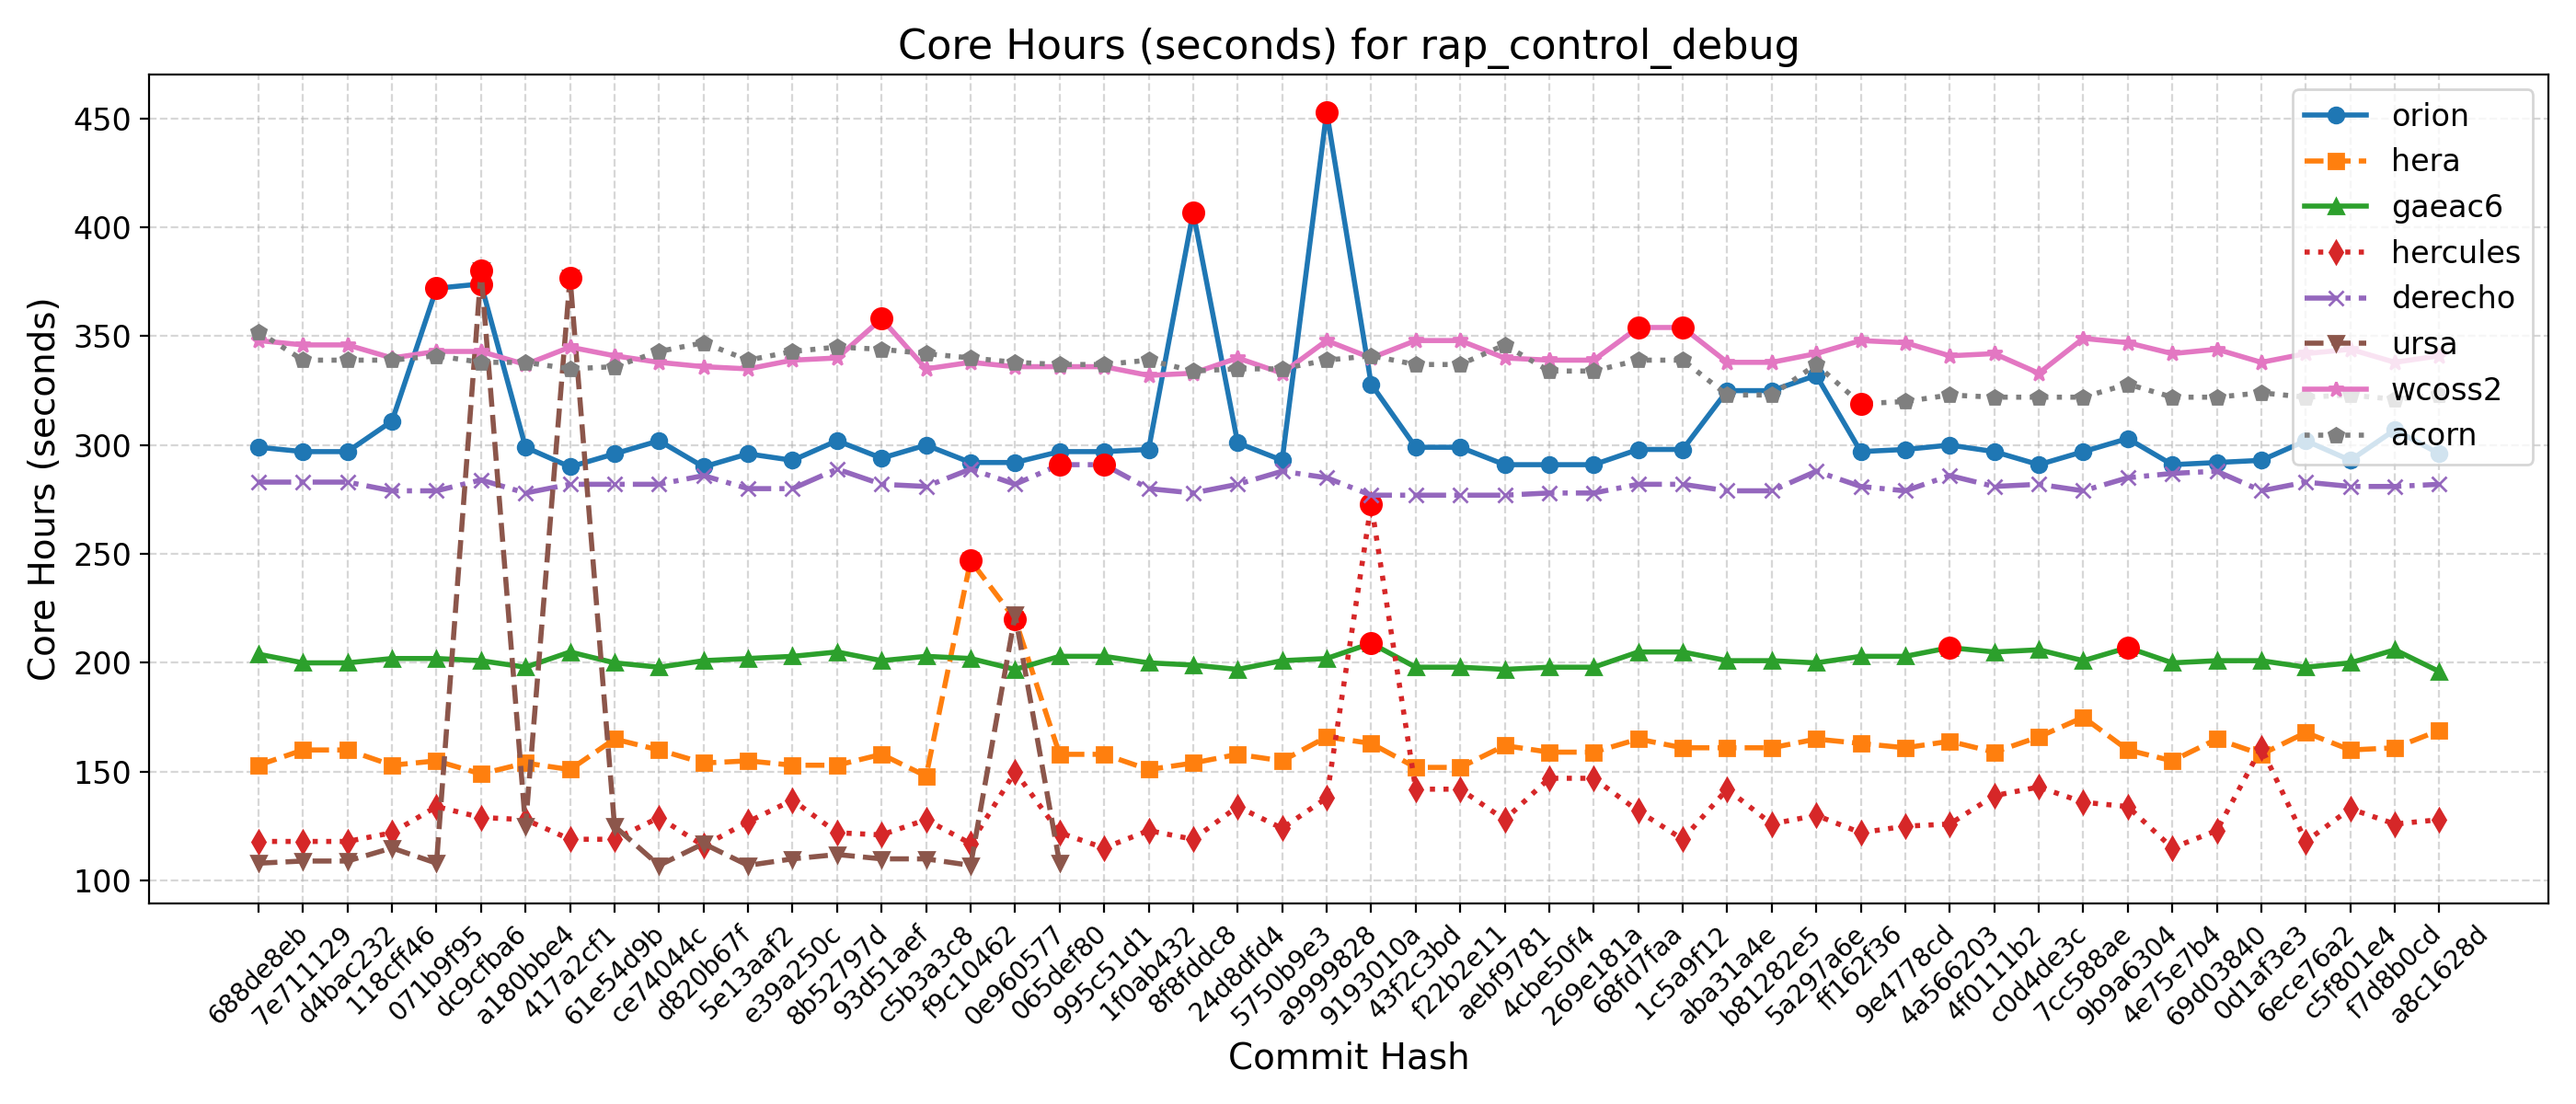

Data behind this chart, as committed beside it:
Hash, Date, Message, orion, hera, gaeac6, hercules, derecho, ursa, wcoss2, acorn
688de8eb, 2025-09-04, Fix default cdmbgwd settings (#2788), 299, 153, 204, 118, 283, 108, 348, 352
7e711129, 2025-09-02, Use container with spack stack 1.9.2 (#2…, 297, 160, 200, 118, 283, 109, 346, 339
d4bac232, 2025-08-29, MPAS dycore + Atmosphere Generalization …, 297, 160, 200, 118, 283, 109, 346, 339
118cff46, 2025-08-25, Add FV3 grid mask for regional domains t…, 311, 153, 202, 122, 279, 115, 340, 339
071b9f95, 2025-08-22, Fix Restart IAU and Ultra-Low Reproducib…, 372, 155, 202, 134, 279, 108, 343, 341
dc9cfba6, 2025-08-19, Update CICE through 2025-07 and switch t…, 374, 149, 201, 129, 284, 380, 343, 338
a180bbe4, 2025-08-15, FV3: Fix Prate_avg and UPP call freq + F…, 299, 154, 198, 128, 278, 125, 337, 338
417a2cf1, 2025-08-13, Fix conus13km tests restart and decompos…, 290, 151, 205, 119, 282, 377, 345, 335
61e54d9b, 2025-08-11, Add two-way ocean-wave coupling feature …, 296, 165, 200, 119, 282, 125, 341, 336
ce74044c, 2025-08-06, Create a user-friendly "process model" t…, 302, 160, 198, 129, 282, 107, 338, 343
d820b67f, 2025-08-01, Update GOCART to v2.4.3 (#2819), 290, 154, 201, 116, 286, 117, 336, 347
5e13aaf2, 2025-07-29, Update DATM meshes and switch to bilinea…, 296, 155, 202, 127, 280, 107, 335, 339
e39a250c, 2025-07-24, Update FV3 hash to include UPP ss192/Urs…, 293, 153, 203, 137, 280, 110, 339, 343
8b52797d, 2025-07-21, Combination of 2684,2707,2771 (MERRA2 3-…, 302, 153, 205, 122, 289, 112, 340, 345
93d51aef, 2025-07-17, Exporting Canopy Variables from AQM to F…, 294, 158, 201, 121, 282, 110, 358, 344
c5b3a3c8, 2025-07-14, GFDLMP-v3 and TEMPO MP microphysics (#25…, 300, 148, 203, 128, 281, 110, 335, 342
f9c10462, 2025-07-11, Combination of several CCPP-physics PRs …, 292, 247, 202, 117, 289, 107, 338, 340
0e960577, 2025-07-09, Combination #2777 (maintask writes CMEPS…, 292, 220, 197, 150, 282, 222, 336, 338
065def80, 2025-07-07, Port UFS-WM to Ursa (#2471), 297, 158, 203, 122, 291, 108, 336, 337
995c51d1, 2025-07-03, Upgrade UFS-WM to spack-stack/1.9.2 (#26…, 297, 158, 203, 115, 291, , 336, 337
1f0ab432, 2025-07-01, Reduce WW3 memory use (#2624), 298, 151, 200, 123, 280, , 332, 339
8f8fddc8, 2025-06-30, Bring in scale-aware 3DTKE related chang…, 407, 154, 199, 119, 278, , 333, 334
24d8dfd4, 2025-06-26, Slight modification in orographic gravit…, 301, 158, 197, 134, 282, , 340, 335
5750b9e3, 2025-06-20, gcycle update (#2747), 293, 155, 201, 124, 288, , 333, 335
a9999828, 2025-06-12, Add a new parameter in dycore to control…, 453, 166, 202, 138, 285, , 348, 339
9193010a, 2025-06-06, In Noah-MP, set zero for canopy liquid a…, 328, 163, 209, 273, 277, , 340, 341
43f2c3bd, 2025-06-04, Urgent Documentation Update for HSD Capa…, 299, 152, 198, 142, 277, , 348, 337
f22b2e11, 2025-06-02, Bug fix for surface roughness calculatio…, 299, 152, 198, 142, 277, , 348, 337
aebf9781, 2025-05-27, Fix bug to improve wave initialization b…, 291, 162, 197, 128, 277, , 340, 346
4cbe50f4, 2025-05-23, Add idealized, regional tropical cyclone…, 291, 159, 198, 147, 278, , 339, 334
269e181a, 2025-05-23, Add GFSv17 IAU restart tests without wav…, 291, 159, 198, 147, 278, , 339, 334
68fd7faa, 2025-05-15, Enable Hera, Hercules Gnu tests: cpld_de…, 298, 165, 205, 132, 282, , 354, 339
1c5a9f12, 2025-05-09, Add "ultra low" coupled configurations t…, 298, 161, 205, 119, 282, , 354, 339
aba31a4e, 2025-05-06, Resolve miscellaneous WM issues and upda…, 325, 161, 201, 142, 279, , 338, 323
b81282e5, 2025-05-05, Switch to vector remapping and bilinear …, 325, 161, 201, 126, 279, , 338, 323
5a297a6e, 2025-05-02, improve coupled model startup cost for w…, 332, 165, 200, 130, 288, , 342, 337
ff162f36, 2025-05-01, NSSL MP scheme updates + Stochastic Phys…, 297, 163, 203, 122, 281, , 348, 319
9e4778cd, 2025-04-25, Loosen restriction on optional arguments…, 298, 161, 203, 125, 279, , 347, 320
4a566203, 2025-04-23, CMake Atmosphere Dycore Generalization +…, 300, 164, 207, 126, 286, , 341, 323
4f0111b2, 2025-04-21, Add CMEPS log file at restart write; IAU…, 297, 159, 205, 139, 281, , 342, 322
c0d4de3c, 2025-04-18, Update mom6 to its main repository 20250…, 291, 166, 206, 143, 282, , 333, 322
7cc588ae, 2025-04-16, Add PIO configuration variables for CMEP…, 297, 175, 201, 136, 279, , 349, 322
9b9a6304, 2025-04-11, Memcheck fixes (#2655), 303, 160, 207, 134, 285, , 347, 328
4e75e7b4, 2025-04-10, Update upp submodule to the latest UPP (…, 291, 155, 200, 115, 287, , 342, 322
69d03840, 2025-04-07, Use ESMF Redist instead of Remap for FV3…, 292, 165, 201, 123, 288, , 344, 322
0d1af3e3, 2025-04-02, Convert GFS DDTs from blocked data struc…, 293, 158, 201, 161, 279, , 338, 324
6ece76a2, 2025-03-28, Update WW3  by merging develop  as of 20…, 302, 168, 198, 118, 283, , 342, 322
c5f801e4, 2025-03-27, Sync CDEPS and CMEPS to ESCOMP (#2664), 293, 160, 200, 133, 281, , 344, 323
f7d8b0cd, 2025-03-26, Add support for FV3 native grid (cubed s…, 307, 161, 206, 126, 281, , 338, 321
a8c1628d, 2025-03-24, Introduce prognostic updraft velocity to…, 296, 169, 196, 128, 282, , 341, 323
